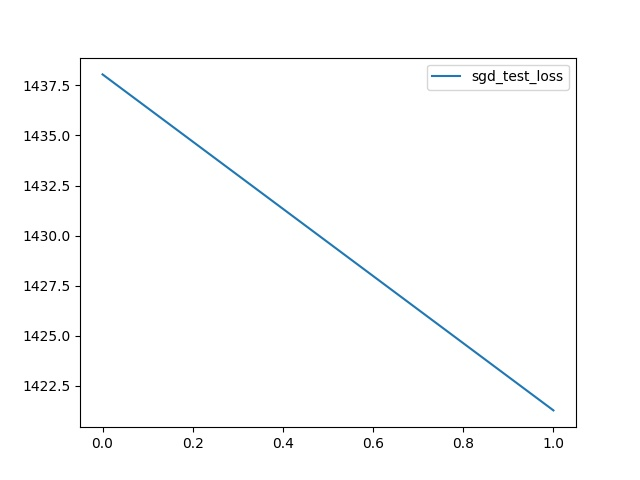

The table this chart was drawn from, first rows:
, sgd_test_loss
0, tensor(1438.0513, grad_fn=<AddBackward0>…
1, 1421
